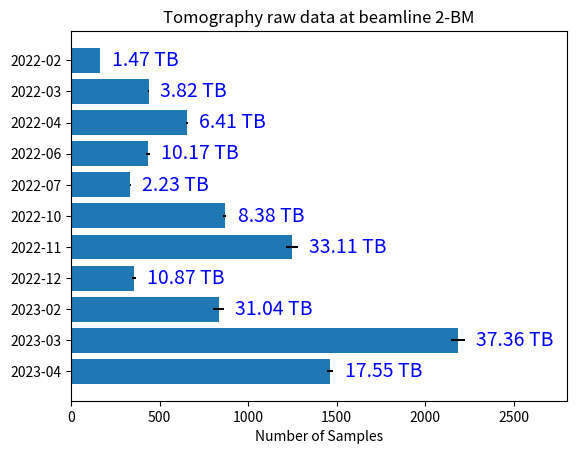

Recreate this plot in Python.
import numpy as np
import matplotlib.pyplot as plt


dates = ('2022-02', '2022-03' , '2022-04', '2022-06', '2022-07', '2022-10', '2022-11', '2022-12', '2023-02', '2023-03', '2023-04')
y_pos = np.arange(len(dates))
number_of_samples = [165, 438, 654, 434, 336, 869, 1248, 358, 834, 2185, 1464]
# tera_bytes = np.random.rand(len(dates))
tera_bytes = [1.47, 3.82, 6.41, 10.17, 2.23, 8.38, 33.11, 10.87, 31.04, 37.36, 17.55]

fig, ax = plt.subplots()

hbars = ax.barh(y_pos, number_of_samples, xerr=tera_bytes, align='center')
ax.set_yticks(y_pos, labels=dates)
ax.invert_yaxis()  # labels read top-to-bottom
ax.set_xlabel('Number of Samples')
ax.set_title('Tomography raw data at beamline 2-BM')

# Label with given captions, custom padding and annotate options
ax.bar_label(hbars, labels=['%.2f TB' % tb for tb in tera_bytes], padding=8, color='b', fontsize=14)
ax.set_xlim(right=2800)

plt.show()
